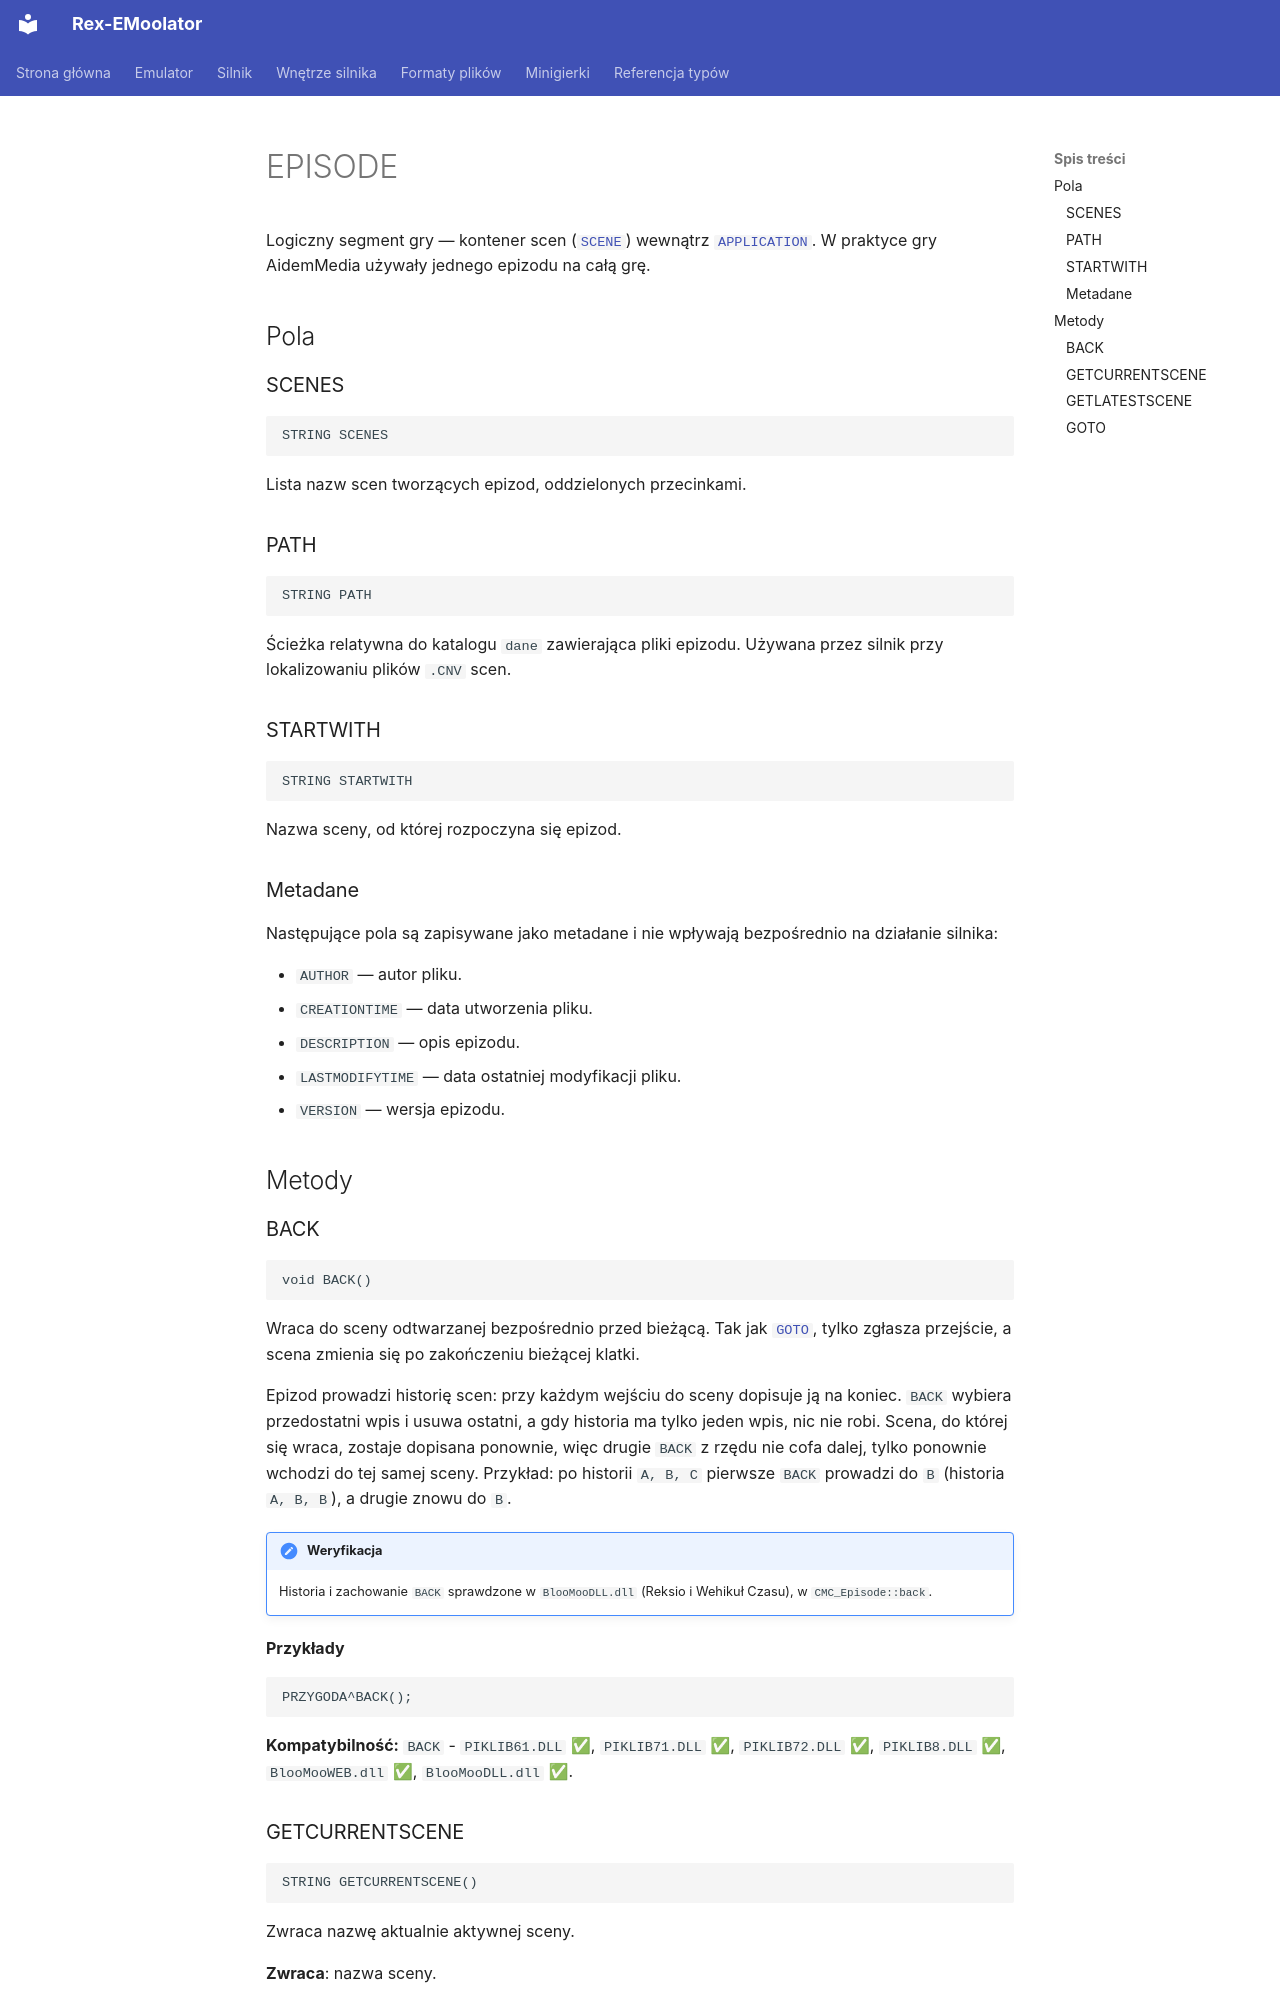

repository: patryk025/Rex-EMoolator · page: pl/reference/EPISODE/index.html · generator: mkdocs

# EPISODE

Logiczny segment gry — kontener scen ([`SCENE`](SCENE.md)) wewnątrz [`APPLICATION`](APPLICATION.md). W praktyce gry AidemMedia używały jednego epizodu na całą grę.

## Pola

### SCENES

```
STRING SCENES
```

Lista nazw scen tworzących epizod, oddzielonych przecinkami.

### PATH

```
STRING PATH
```

Ścieżka relatywna do katalogu `dane` zawierająca pliki epizodu. Używana przez silnik przy lokalizowaniu plików `.CNV` scen.

### STARTWITH

```
STRING STARTWITH
```

Nazwa sceny, od której rozpoczyna się epizod.

### Metadane

Następujące pola są zapisywane jako metadane i nie wpływają bezpośrednio na działanie silnika:

- `AUTHOR` — autor pliku.
- `CREATIONTIME` — data utworzenia pliku.
- `DESCRIPTION` — opis epizodu.
- `LASTMODIFYTIME` — data ostatniej modyfikacji pliku.
- `VERSION` — wersja epizodu.

## Metody

### BACK

```
void BACK()
```

Wraca do sceny odtwarzanej bezpośrednio przed bieżącą. Tak jak [`GOTO`](#goto), tylko zgłasza przejście, a scena zmienia się po zakończeniu bieżącej klatki.

Epizod prowadzi historię scen: przy każdym wejściu do sceny dopisuje ją na koniec. `BACK` wybiera przedostatni wpis i usuwa ostatni, a gdy historia ma tylko jeden wpis, nic nie robi. Scena, do której się wraca, zostaje dopisana ponownie, więc drugie `BACK` z rzędu nie cofa dalej, tylko ponownie wchodzi do tej samej sceny. Przykład: po historii `A, B, C` pierwsze `BACK` prowadzi do `B` (historia `A, B, B`), a drugie znowu do `B`.

!!! note "Weryfikacja"
    Historia i zachowanie `BACK` sprawdzone w `BlooMooDLL.dll` (Reksio i Wehikuł Czasu), w `CMC_Episode::back`.

**Przykłady**

```
PRZYGODA^BACK();
```

**Kompatybilność:** `BACK` - `PIKLIB61.DLL` ✅, `PIKLIB71.DLL` ✅, `PIKLIB72.DLL` ✅, `PIKLIB8.DLL` ✅, `BlooMooWEB.dll` ✅, `BlooMooDLL.dll` ✅.

### GETCURRENTSCENE

```
STRING GETCURRENTSCENE()
```

Zwraca nazwę aktualnie aktywnej sceny.

**Zwraca**: nazwa sceny.

**Przykłady**

```
PRZYGODA^GETCURRENTSCENE();
```

**Kompatybilność:** `GETCURRENTSCENE` - `PIKLIB61.DLL` ❌, `PIKLIB71.DLL` ❌, `PIKLIB72.DLL` ✅, `PIKLIB8.DLL` ✅, `BlooMooWEB.dll` ✅, `BlooMooDLL.dll` ✅.
